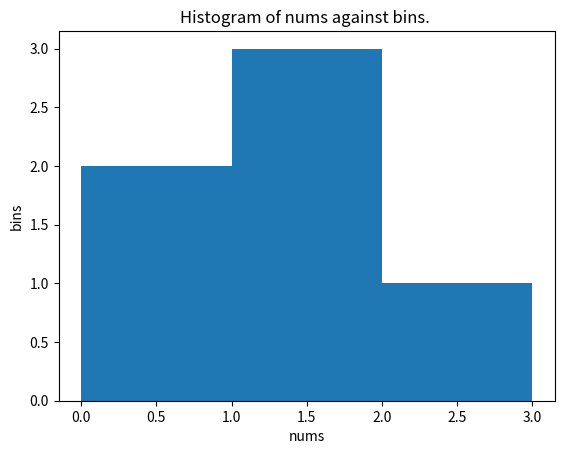

This chart was generated by the following Python code:
from numpy import *
import numpy as np
import matplotlib.pyplot as plt
values = str("values")
array = np.arange(0,21)
no_mean = np.mean(array)
std = round(np.std(array), 2)
vari = round(np.var(array), 2)
print(array)
print(std)
print(vari)

# activity

nums = [0.5, 0.7, 1, 1.2, 1.3, 2.1]
bins = [0, 1, 2, 3]

plt.hist(nums,bins)
plt.xlabel("nums")
plt.ylabel("bins")
plt.title("Histogram of nums against bins. ")
plt.show()